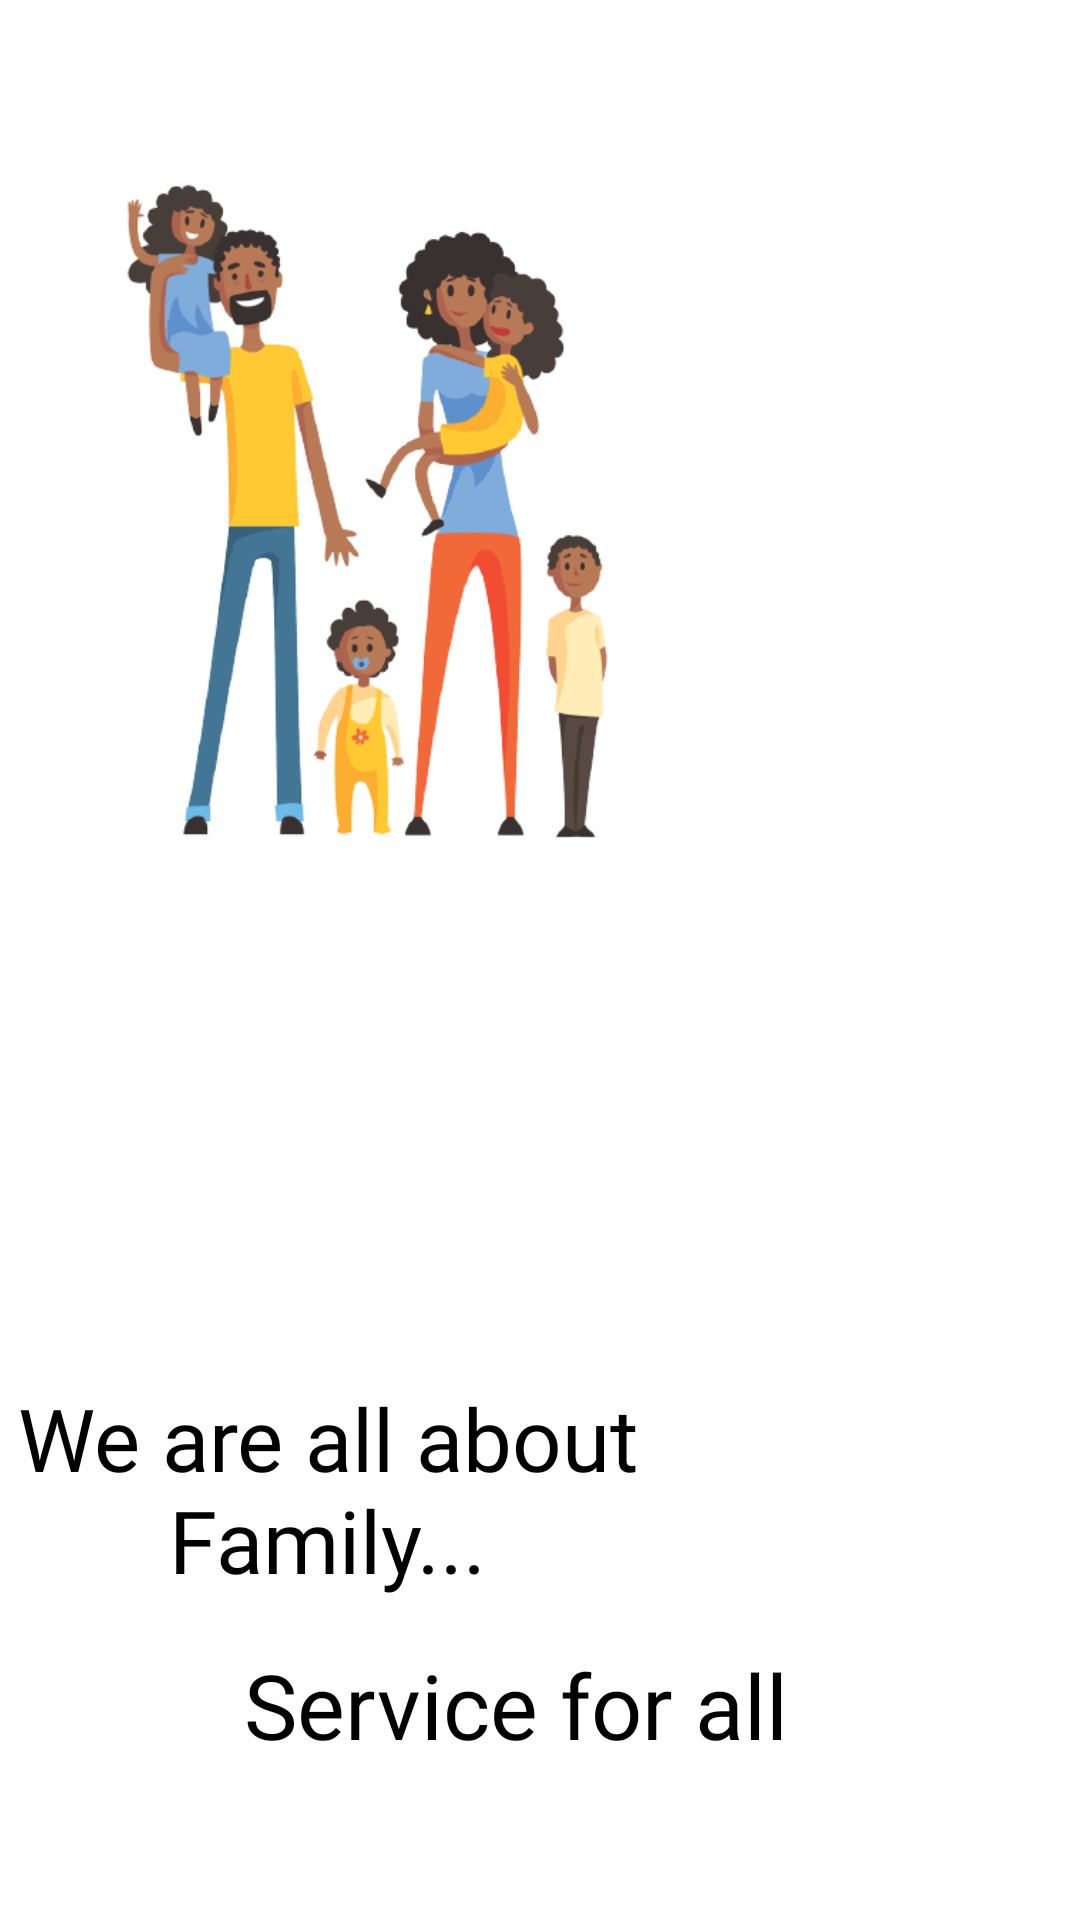

The Android layout XML behind this screen, and the referenced resources:
<!-- AndroidManifest.xml: application theme AppTheme -->
<!-- res/layout/fragment_onboarding1.xml -->
<?xml version="1.0" encoding="utf-8"?>
<androidx.constraintlayout.widget.ConstraintLayout
    xmlns:android="http://schemas.android.com/apk/res/android"
    xmlns:tools="http://schemas.android.com/tools"
    android:layout_width="match_parent"
    android:layout_height="match_parent"
    xmlns:app="http://schemas.android.com/apk/res-auto"
    android:background="#FFFFFF">

    <ImageView
        android:id="@+id/imageView1"
        android:layout_width="235dp"
        android:layout_height="380dp"
        android:layout_marginEnd="120dp"
        android:layout_marginBottom="280dp"
        android:src="@drawable/img_6"
        app:layout_constraintBottom_toBottomOf="parent"
        app:layout_constraintEnd_toEndOf="parent" />

    <TextView
        android:id="@+id/text1"
        android:layout_width="208dp"
        android:layout_height="124dp"
        android:layout_marginTop="460dp"
        android:fontFamily="@font/alex_brush"
        android:gravity="center_horizontal"
        android:text="@string/we_are_all_about_family"
        android:textColor="#000000"
        android:textSize="29sp"
        app:layout_constraintEnd_toEndOf="parent"
        app:layout_constraintHorizontal_bias="0.0"
        app:layout_constraintStart_toStartOf="@+id/imageView1"
        app:layout_constraintTop_toTopOf="parent" />

    <TextView
        android:id="@+id/text2"
        android:layout_width="219dp"
        android:layout_height="33dp"
        android:layout_marginTop="548dp"
        android:fontFamily="@font/belleza"
        android:gravity="center_horizontal"
        android:text="@string/service_for_all"
        android:textColor="#000000"
        android:textSize="30sp"
        app:layout_constraintEnd_toEndOf="parent"
        app:layout_constraintHorizontal_bias="0.442"
        app:layout_constraintStart_toStartOf="parent"
        app:layout_constraintTop_toTopOf="parent" />

    <ImageView
        android:layout_width="89dp"
        android:layout_height="22dp"
        android:layout_marginTop="101dp"
        android:layout_marginBottom="56dp"
        android:contentDescription="@string/tab_indicator"
        android:src="@drawable/tab1"
        app:layout_constraintBottom_toBottomOf="parent"
        app:layout_constraintEnd_toEndOf="parent"
        app:layout_constraintHorizontal_bias="0.332"
        app:layout_constraintStart_toStartOf="parent"
        app:layout_constraintTop_toTopOf="@+id/text2"
        app:layout_constraintVertical_bias="0.0" />

</androidx.constraintlayout.widget.ConstraintLayout>
<!-- resources referenced by this layout -->
<resources>
  <!-- drawable img_6: png bitmap (drawable-xhdpi, 85267 bytes) -->
  <string name="service_for_all">Service for all</string>
  <string name="tab_indicator">tab indicator</string>
  <string name="we_are_all_about_family">We are all about Family...</string>
  <style name="AppTheme" parent="Theme.AppCompat.Light.NoActionBar">
          
          <item name="colorPrimary">@color/White</item>
          <item name="colorPrimaryDark">@color/White</item>
          <item name="colorAccent">@color/White</item>
      </style>
  <color name="White">#FFFFFF</color>
</resources>
